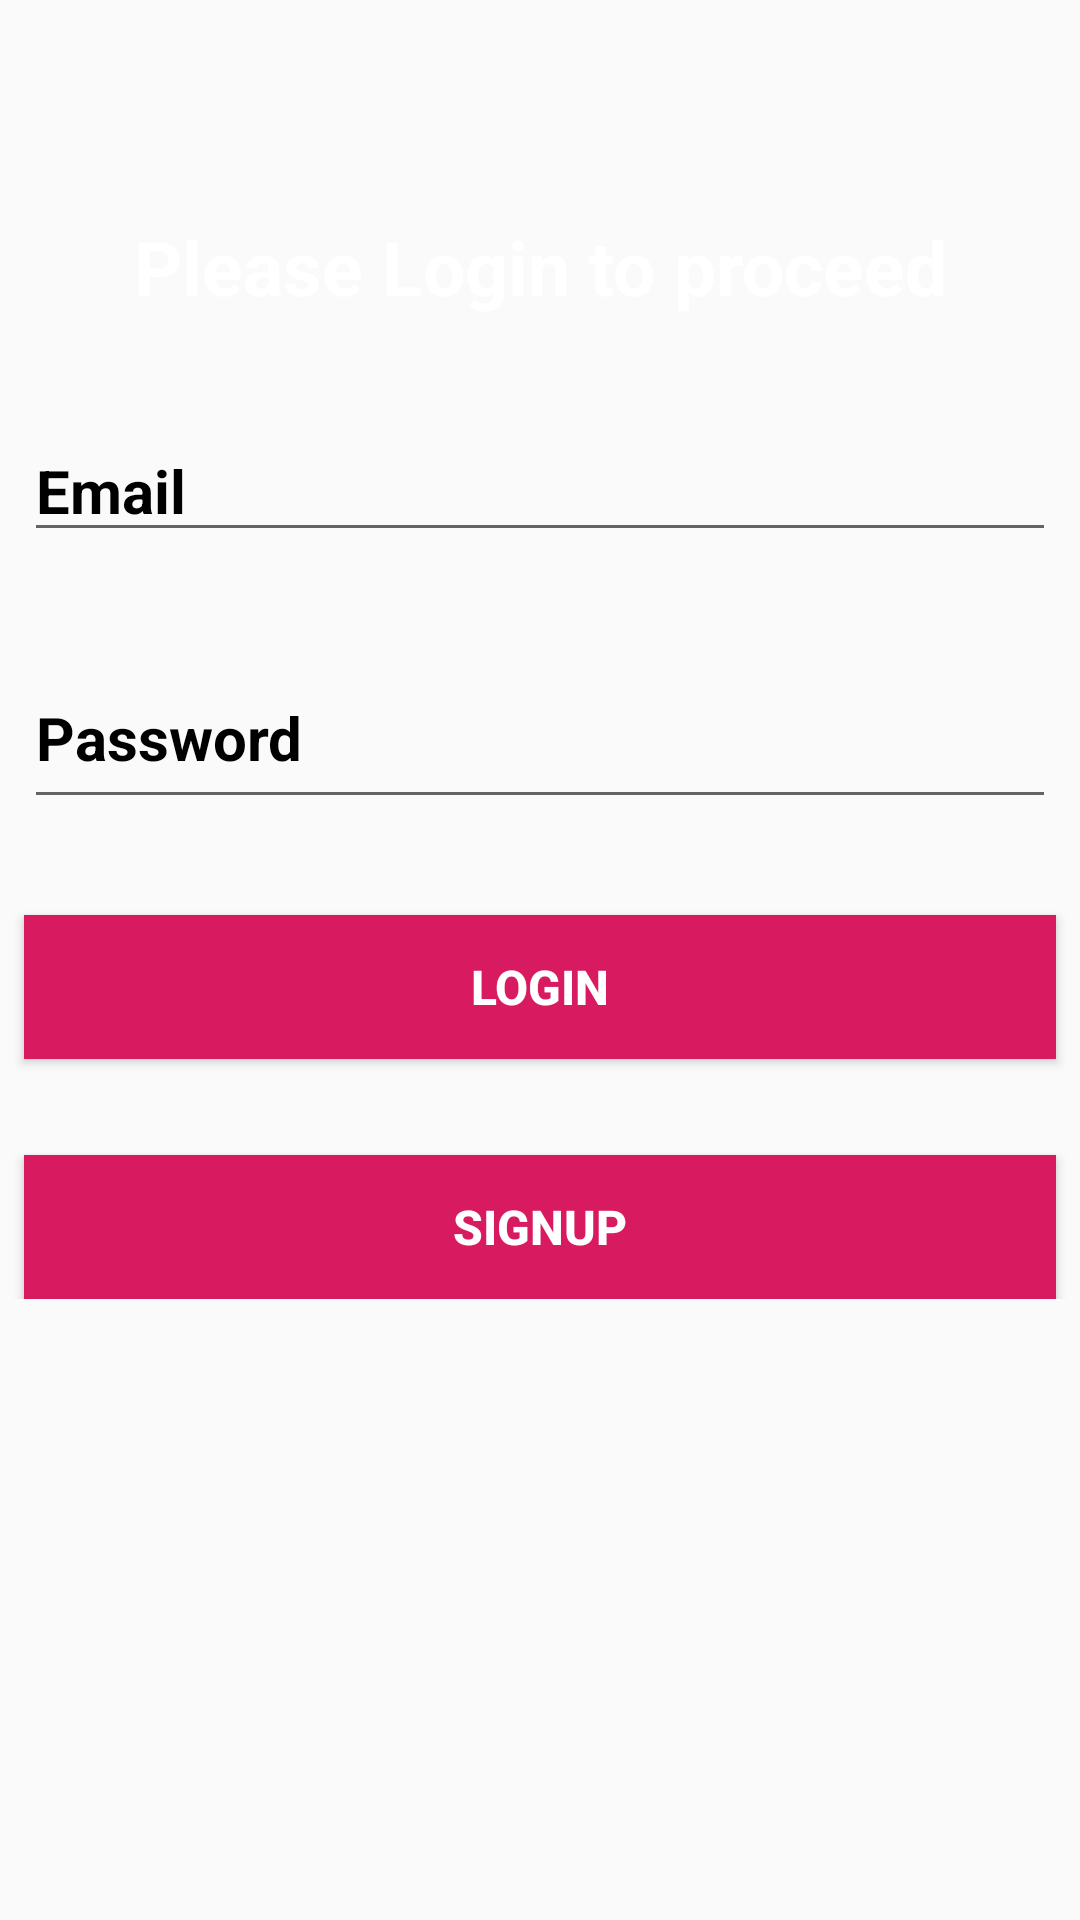

Reconstruct the res/layout file that produces this screen, plus the resources it refers to.
<!-- AndroidManifest.xml: application theme AppTheme -->
<!-- res/layout/activity_login.xml -->
<?xml version="1.0" encoding="utf-8"?>
<ScrollView xmlns:android="http://schemas.android.com/apk/res/android"
    xmlns:app="http://schemas.android.com/apk/res-auto"
    xmlns:tools="http://schemas.android.com/tools"
    android:layout_width="match_parent"
    android:layout_height="match_parent"
    android:background="@drawable/b1"
    >
    <androidx.constraintlayout.widget.ConstraintLayout xmlns:android="http://schemas.android.com/apk/res/android"
        xmlns:app="http://schemas.android.com/apk/res-auto"
        xmlns:tools="http://schemas.android.com/tools"
        android:layout_width="match_parent"
        android:layout_height="match_parent"
        tools:context=".LoginActivity"
        tools:layout_editor_absoluteY="81dp">

        <TextView
            android:id="@+id/textView3"
            android:layout_width="match_parent"
            android:layout_height="wrap_content"
            android:layout_marginStart="8dp"
            android:layout_marginTop="72dp"
            android:layout_marginEnd="8dp"
            android:height="32dp"
            android:textColor="#FFFF"
            android:text="Please Login to proceed"
            android:textAlignment="center"
            android:textSize="25dp"
            app:layout_constraintEnd_toEndOf="parent"
            app:layout_constraintHorizontal_bias="0.0"
            app:layout_constraintStart_toStartOf="parent"
            app:layout_constraintTop_toTopOf="parent" />

        <EditText
            android:id="@+id/email"
            android:layout_width="match_parent"
            android:layout_height="0dp"
            android:layout_marginStart="8dp"
            android:layout_marginTop="36dp"
            android:layout_marginEnd="8dp"
            android:ems="10"
            android:hint="Email"
            android:inputType="textEmailAddress"
            android:textColor="#FFFF"
            android:textColorHint="#000000"
            android:textSize="20dp"
            app:layout_constraintEnd_toEndOf="parent"
            app:layout_constraintHorizontal_bias="1.0"
            app:layout_constraintStart_toStartOf="parent"
            app:layout_constraintTop_toBottomOf="@+id/textView3" />

        <EditText
            android:id="@+id/pass"
            android:layout_width="match_parent"
            android:layout_height="57dp"
            android:layout_marginStart="8dp"
            android:layout_marginTop="32dp"
            android:layout_marginEnd="8dp"
            android:ems="10"
            android:textColor="#FFFF"
            android:textColorHint="#000000"
            android:inputType="textPassword"
            android:textSize="20dp"
            android:hint="Password"
            app:layout_constraintEnd_toEndOf="parent"
            app:layout_constraintStart_toStartOf="parent"
            app:layout_constraintTop_toBottomOf="@+id/email" />

        <Button
            android:id="@+id/login"
            android:onClick="Login"
            android:layout_width="match_parent"
            android:layout_height="wrap_content"
            android:layout_marginStart="8dp"
            android:layout_marginTop="32dp"
            android:layout_marginEnd="8dp"
            android:background="@color/colorAccent"
            android:text="login"
            android:textColor="#FFFFFF"
            android:textSize="16dp"
            app:layout_constraintEnd_toEndOf="parent"
            app:layout_constraintHorizontal_bias="1.0"
            app:layout_constraintStart_toStartOf="parent"
            app:layout_constraintTop_toBottomOf="@+id/pass" />

        <Button
            android:id="@+id/signup"
            android:layout_width="match_parent"
            android:layout_height="wrap_content"
            android:layout_marginStart="8dp"
            android:layout_marginTop="32dp"
            android:layout_marginEnd="8dp"
            android:background="@color/colorAccent"
            android:text="SIGNUP"
            android:textColor="#FFFFFF"
            android:textSize="16dp"
            android:onClick="Clicktosignup"
            app:layout_constraintEnd_toEndOf="parent"
            app:layout_constraintHorizontal_bias="0.0"
            app:layout_constraintStart_toStartOf="parent"
            app:layout_constraintTop_toBottomOf="@+id/login" />
    </androidx.constraintlayout.widget.ConstraintLayout>

</ScrollView>
<!-- resources referenced by this layout -->
<resources>
  <color name="colorAccent">#D81B60</color>
  <style name="AppTheme" parent="Theme.AppCompat.Light.DarkActionBar">
          
          <item name="colorPrimary">@color/colorPrimary</item>
          <item name="colorPrimaryDark">@color/colorPrimaryDark</item>
          <item name="colorAccent">@color/colorAccent</item>
          <item name="android:textColor">@color/colorAccent</item>
          <item name="android:textStyle">bold</item>
      </style>
  <color name="colorPrimary">#2F363F</color>
  <color name="colorPrimaryDark">#2C3335</color>
</resources>
